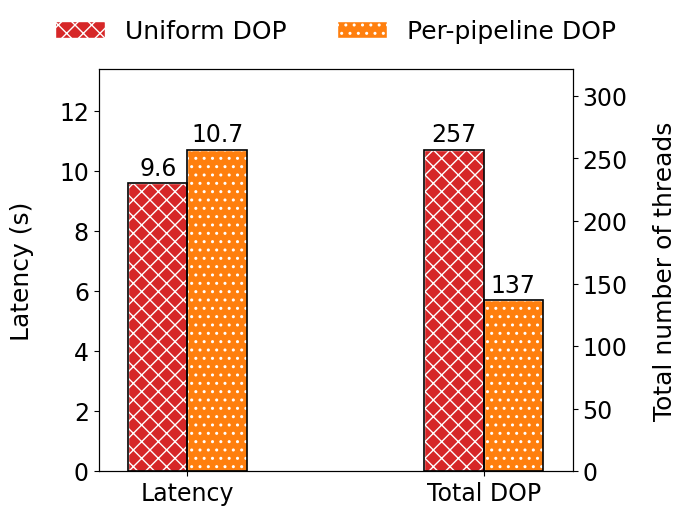

Python code for this plot:
import matplotlib.pyplot as plt
import numpy as np
import matplotlib.pylab as pylab

# 数据
labels = ['Latency', 'Total DOP']
uniform_dop = [9.6, 257]
per_pipeline_dop = [10.7, 137]

x = np.arange(len(labels))
width = 0.20  # 柱宽更小

# 配色和花纹（参考multi_bar.py）
colors = ['C3', 'C1']
hatchs = ['xx', '..']

pylab.rcParams.update({
    'axes.labelsize': 18,
    'xtick.labelsize': 17,
    'ytick.labelsize': 17,
    'legend.fontsize': 20,  # 图例字体更大
    'font.family': 'Arial',
    'pdf.fonttype': 42,
})

fig, ax1 = plt.subplots(figsize=(6, 6))  # 画布更窄

# 左Y轴：Latency
bar1 = ax1.bar(x[0] - width/2, uniform_dop[0], width, label='Uniform DOP', color=colors[0], hatch=hatchs[0], edgecolor='white', linewidth=1)
bar2 = ax1.bar(x[0] + width/2, per_pipeline_dop[0], width, label='Per-pipeline DOP', color=colors[1], hatch=hatchs[1], edgecolor='white', linewidth=1)
# 白框
ax1.bar(x[0] - width/2, uniform_dop[0], width, color='none', edgecolor='black', linewidth=1.2)
ax1.bar(x[0] + width/2, per_pipeline_dop[0], width, color='none', edgecolor='black', linewidth=1.2)
ax1.set_ylabel('Latency (s)', labelpad=18)
ax1.set_ylim(0, max(uniform_dop[0], per_pipeline_dop[0]) * 1.25)

# 右Y轴：Total DOP
ax2 = ax1.twinx()
bar3 = ax2.bar(x[1] - width/2, uniform_dop[1], width, color=colors[0], hatch=hatchs[0], edgecolor='white', linewidth=1)
bar4 = ax2.bar(x[1] + width/2, per_pipeline_dop[1], width, color=colors[1], hatch=hatchs[1], edgecolor='white', linewidth=1)
# 白框
ax2.bar(x[1] - width/2, uniform_dop[1], width, color='none', edgecolor='black', linewidth=1.2)
ax2.bar(x[1] + width/2, per_pipeline_dop[1], width, color='none', edgecolor='black', linewidth=1.2)
ax2.set_ylabel('Total number of threads', labelpad=18)
ax2.set_ylim(0, max(uniform_dop[1], per_pipeline_dop[1]) * 1.25)

# x轴
ax1.set_xticks(x)
ax1.set_xticklabels(labels)
ax1.set_xlim(-0.3, 1.3)  # 让柱子更靠近

# 柱子上加数值
def autolabel(ax, rects, values):
    for rect, v in zip(rects, values):
        height = rect.get_height()
        ax.annotate(f'{v}',
                    xy=(rect.get_x() + rect.get_width() / 2, height),
                    xytext=(0, 2),
                    textcoords="offset points",
                    ha='center', va='bottom', fontsize=17)

# 只取BarContainer中的第一个Rectangle对象
autolabel(ax1, [bar1[0], bar2[0]], [uniform_dop[0], per_pipeline_dop[0]])
autolabel(ax2, [bar3[0], bar4[0]], [uniform_dop[1], per_pipeline_dop[1]])

# 图例
ax1.legend([bar1, bar2], ['Uniform DOP', 'Per-pipeline DOP'], loc='upper center', bbox_to_anchor=(0.5, 1.18), ncol=2, frameon=False, fontsize=18)

plt.tight_layout()
plt.subplots_adjust(left=0.18, right=0.97, top=0.85, bottom=0.18)  # 增加四周空白
plt.savefig('bar_compare.pdf', bbox_inches='tight', dpi=600)
